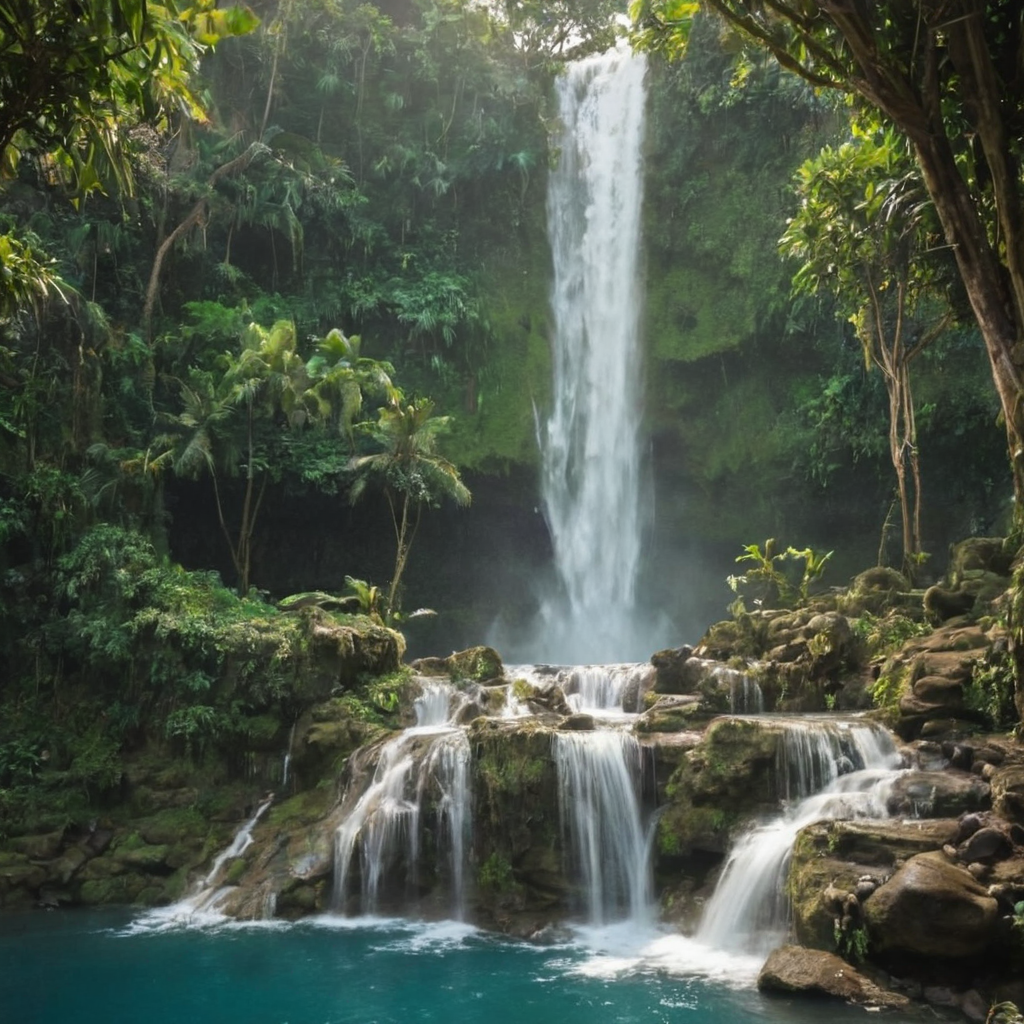
Generation parameters embedded in this image by AUTOMATIC1111 Stable Diffusion web UI or a fork of it (Forge, ...) (PNG 'parameters' text chunk):
In the enchanting landscape of Bali, a magnificent waterfall cascades down with breathtaking force, its power resonating throughout the lush surroundings. This vivid portrayal captures the essence of nature's relentless beauty, whether through a stunning photograph or a meticulously painted masterpiece. The crystal-clear waters, shimmering under the sunlight, evoke a sense of serenity and purity as they plunge into the pool below, creating a captivating symphony of sound and movement. The verdant foliage surrounding the waterfall adds a touch of tranquility, contrasting with the raw energy displayed by the rushing torrent. Each droplet is frozen in time, radiating a vibrant radiance that brings the image to life. This extraordinary portrayal invites viewers to immerse themselves in the sublime grandeur of Bali's natural wonders.
Steps: 35, Sampler: DPM++ 2M Karras, CFG scale: 4.5, Seed: 2597596686, Size: 1024x1024, Model hash: aeb7e9e689, Model: juggernautXL_v8Rundiffusion, Version: v1.7.0